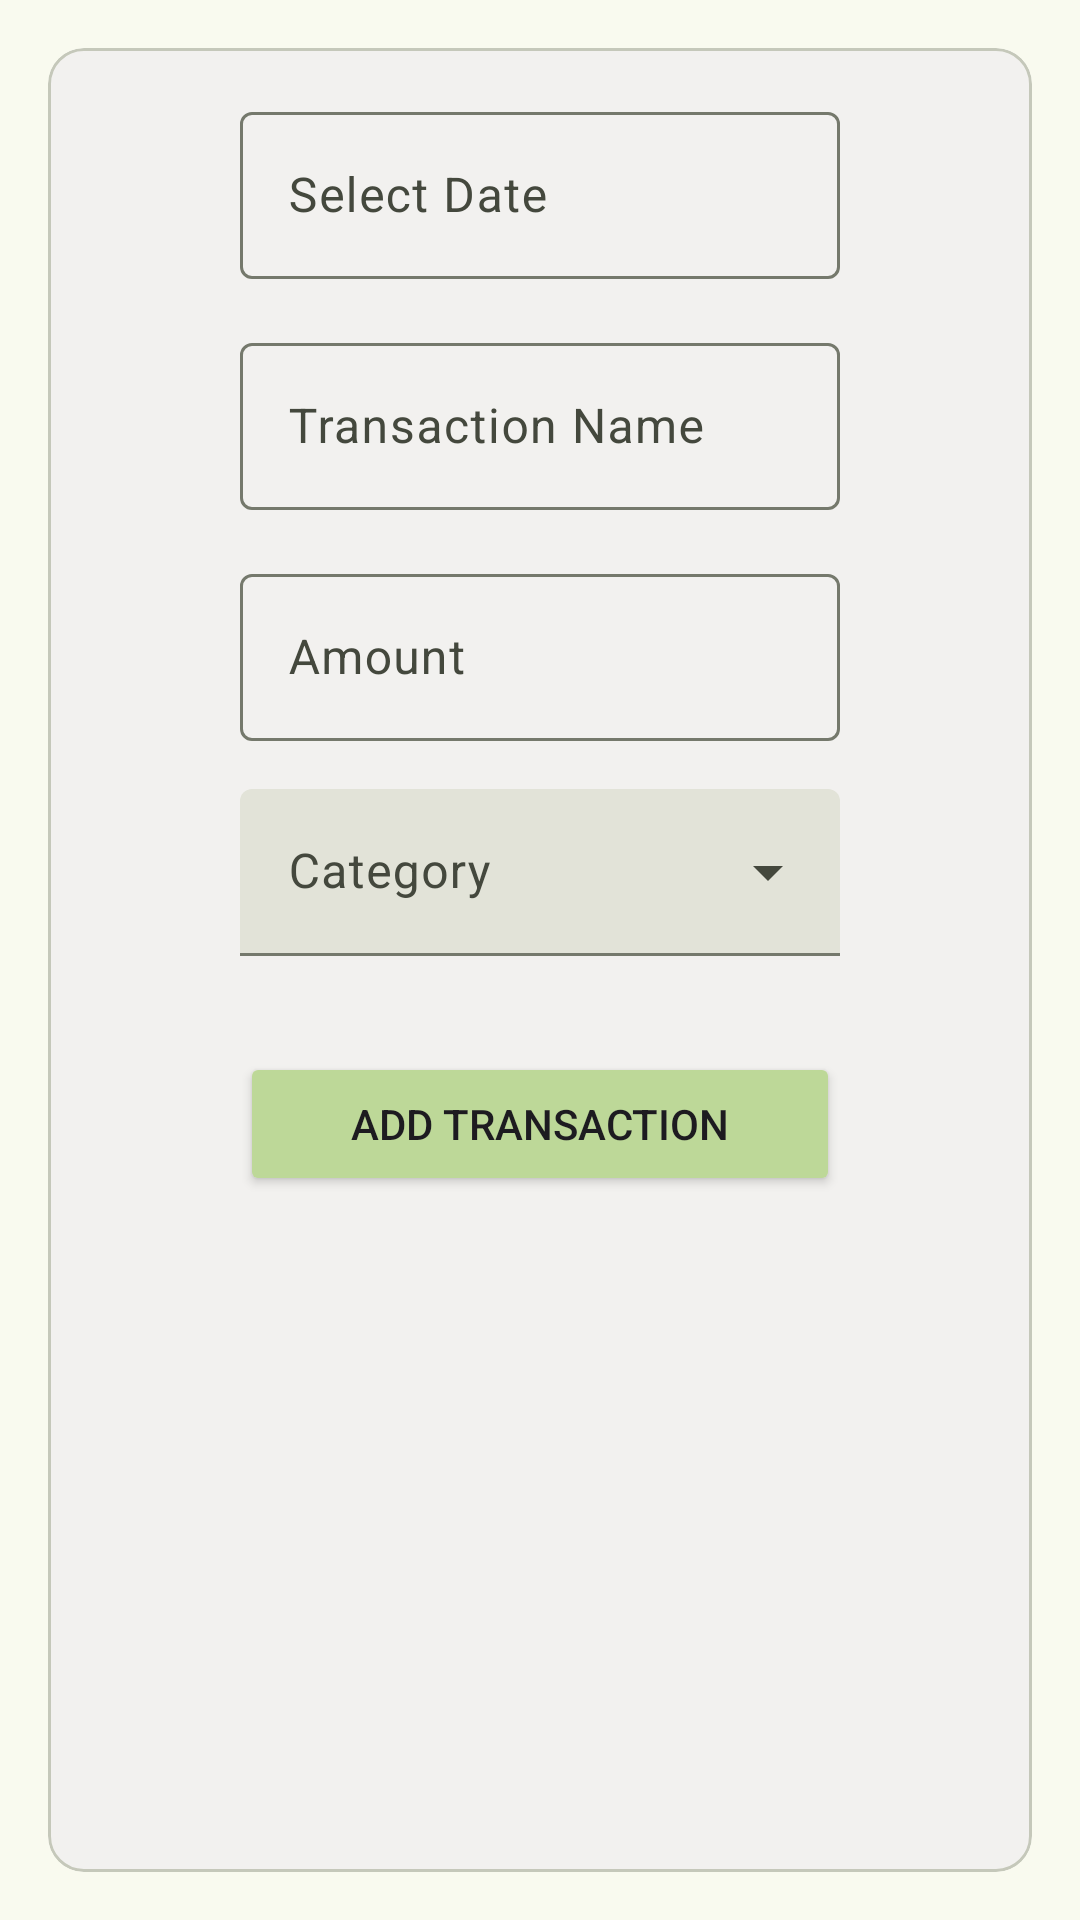

Here is an Android app screen rendered from its layout file. Give the layout XML and the strings, colors and styles it references.
<!-- AndroidManifest.xml: application theme AppTheme -->
<!-- res/layout/fragment_add_expenses.xml -->
<?xml version="1.0" encoding="utf-8"?>
<FrameLayout xmlns:android="http://schemas.android.com/apk/res/android"
    xmlns:tools="http://schemas.android.com/tools"
    android:layout_width="match_parent"
    android:layout_height="match_parent"
    xmlns:app="http://schemas.android.com/apk/res-auto"
    tools:context=".ui.add.AddExpensesFragment">

    <com.google.android.material.card.MaterialCardView
        android:layout_width="match_parent"
        android:layout_height="match_parent"
        android:backgroundTint="#F2F1EF"
        android:layout_margin="16dp">

    <LinearLayout
        android:layout_width="match_parent"
        android:layout_height="wrap_content"
        android:orientation="vertical">
        <com.google.android.material.textfield.TextInputLayout
            android:id="@+id/dateInputLayout"
            android:layout_width="match_parent"
            android:layout_height="wrap_content"
            android:hint="Select Date"
            android:layout_marginHorizontal="64dp"
            android:layout_marginTop="16dp">

            <com.google.android.material.textfield.TextInputEditText
                android:id="@+id/dateInputEditText"
                android:layout_width="match_parent"
                android:layout_height="wrap_content"
                android:focusable="false"
                android:inputType="none" />
        </com.google.android.material.textfield.TextInputLayout>

        <com.google.android.material.textfield.TextInputLayout
            android:id="@+id/transactionName"
            android:layout_width="match_parent"
            android:layout_height="wrap_content"
            android:hint="Transaction Name"
            android:layout_marginTop="16dp"
            android:layout_marginHorizontal="64dp">

            <com.google.android.material.textfield.TextInputEditText
                android:layout_width="match_parent"
                android:layout_height="wrap_content" />

        </com.google.android.material.textfield.TextInputLayout>

        <com.google.android.material.textfield.TextInputLayout
            android:id="@+id/amount"
            android:layout_width="match_parent"
            android:layout_height="wrap_content"
            android:hint="Amount"
            android:layout_marginTop="16dp"
            android:layout_marginHorizontal="64dp">

            <com.google.android.material.textfield.TextInputEditText
                android:inputType="number"
                android:layout_width="match_parent"
                android:layout_height="wrap_content" />

        </com.google.android.material.textfield.TextInputLayout>

        <com.google.android.material.textfield.TextInputLayout
            android:id="@+id/menu"
            style="@style/Widget.Material3.TextInputLayout.FilledBox.ExposedDropdownMenu"
            android:layout_width="match_parent"
            android:layout_height="wrap_content"
            android:layout_marginTop="16dp"
            android:layout_marginHorizontal="64dp"
            android:hint="Category">

            <AutoCompleteTextView
                android:id="@+id/autoCompleteTextView"
                android:layout_width="match_parent"
                android:layout_height="wrap_content"
                android:inputType="none"
                />

        </com.google.android.material.textfield.TextInputLayout>

        <com.google.android.material.button.MaterialButtonToggleGroup
            android:id="@+id/toggleButton"
            android:layout_width="wrap_content"
            android:layout_height="wrap_content"
            android:layout_gravity="center"
            android:layout_marginTop="16dp"
            app:singleSelection="true">
            <Button
                style="?attr/materialButtonOutlinedStyle"
                android:id="@+id/btn_income"
                android:layout_width="wrap_content"
                android:layout_height="wrap_content"
                android:text="Income"
                />
            <Button
                style="?attr/materialButtonOutlinedStyle"
                android:id="@+id/btn_expense"
                android:layout_width="wrap_content"
                android:layout_height="wrap_content"
                android:text="Outcome"
                />
        </com.google.android.material.button.MaterialButtonToggleGroup>

        <Button
            android:id="@+id/btn_add"
            android:layout_width="match_parent"
            android:layout_height="wrap_content"
            android:text="Add Transaction"
            android:layout_marginTop="16dp"
            android:layout_marginHorizontal="64dp"
            android:backgroundTint="#BDD898"/>

    </LinearLayout>
    </com.google.android.material.card.MaterialCardView>
</FrameLayout>
<!-- resources referenced by this layout -->
<resources>
  <color name="md_theme_primary">#4C662B</color>
  <color name="md_theme_onPrimary">#FFFFFF</color>
  <color name="md_theme_primaryContainer">#CEEDA3</color>
  <color name="md_theme_onPrimaryContainer">#102000</color>
  <color name="md_theme_secondary">#586249</color>
  <color name="md_theme_onSecondary">#FFFFFF</color>
  <color name="md_theme_secondaryContainer">#DCE7C7</color>
  <color name="md_theme_onSecondaryContainer">#161E0B</color>
  <color name="md_theme_tertiary">#386663</color>
  <color name="md_theme_onTertiary">#FFFFFF</color>
  <color name="md_theme_tertiaryContainer">#BCECE7</color>
  <color name="md_theme_onTertiaryContainer">#00201E</color>
  <color name="md_theme_error">#BA1A1A</color>
  <color name="md_theme_onError">#FFFFFF</color>
  <color name="md_theme_errorContainer">#FFDAD6</color>
  <color name="md_theme_onErrorContainer">#410002</color>
  <color name="md_theme_background">#F9FAEF</color>
  <color name="md_theme_onBackground">#1A1C16</color>
  <color name="md_theme_surface">#F9FAEF</color>
  <color name="md_theme_onSurface">#1A1C16</color>
  <color name="md_theme_surfaceVariant">#E1E4D5</color>
  <color name="md_theme_onSurfaceVariant">#44483D</color>
  <color name="md_theme_outline">#75796C</color>
  <color name="md_theme_outlineVariant">#C5C8BA</color>
  <color name="md_theme_inverseSurface">#2F312A</color>
  <color name="md_theme_inverseOnSurface">#F1F2E6</color>
  <color name="md_theme_inversePrimary">#B2D189</color>
  <color name="md_theme_primaryFixed">#CEEDA3</color>
  <color name="md_theme_onPrimaryFixed">#102000</color>
  <color name="md_theme_primaryFixedDim">#B2D189</color>
  <color name="md_theme_onPrimaryFixedVariant">#354E15</color>
  <color name="md_theme_secondaryFixed">#DCE7C7</color>
  <color name="md_theme_onSecondaryFixed">#161E0B</color>
  <color name="md_theme_secondaryFixedDim">#C0CBAC</color>
  <color name="md_theme_onSecondaryFixedVariant">#404A33</color>
  <color name="md_theme_tertiaryFixed">#BCECE7</color>
  <color name="md_theme_onTertiaryFixed">#00201E</color>
  <color name="md_theme_tertiaryFixedDim">#A0D0CB</color>
  <color name="md_theme_onTertiaryFixedVariant">#1F4E4B</color>
  <color name="md_theme_surfaceDim">#DADBD0</color>
  <color name="md_theme_surfaceBright">#F9FAEF</color>
  <color name="md_theme_surfaceContainerLowest">#FFFFFF</color>
  <color name="md_theme_surfaceContainerLow">#F3F4E9</color>
  <color name="md_theme_surfaceContainer">#EEEFE3</color>
  <color name="md_theme_surfaceContainerHigh">#E8E9DE</color>
  <color name="md_theme_surfaceContainerHighest">#E2E3D8</color>
</resources>
